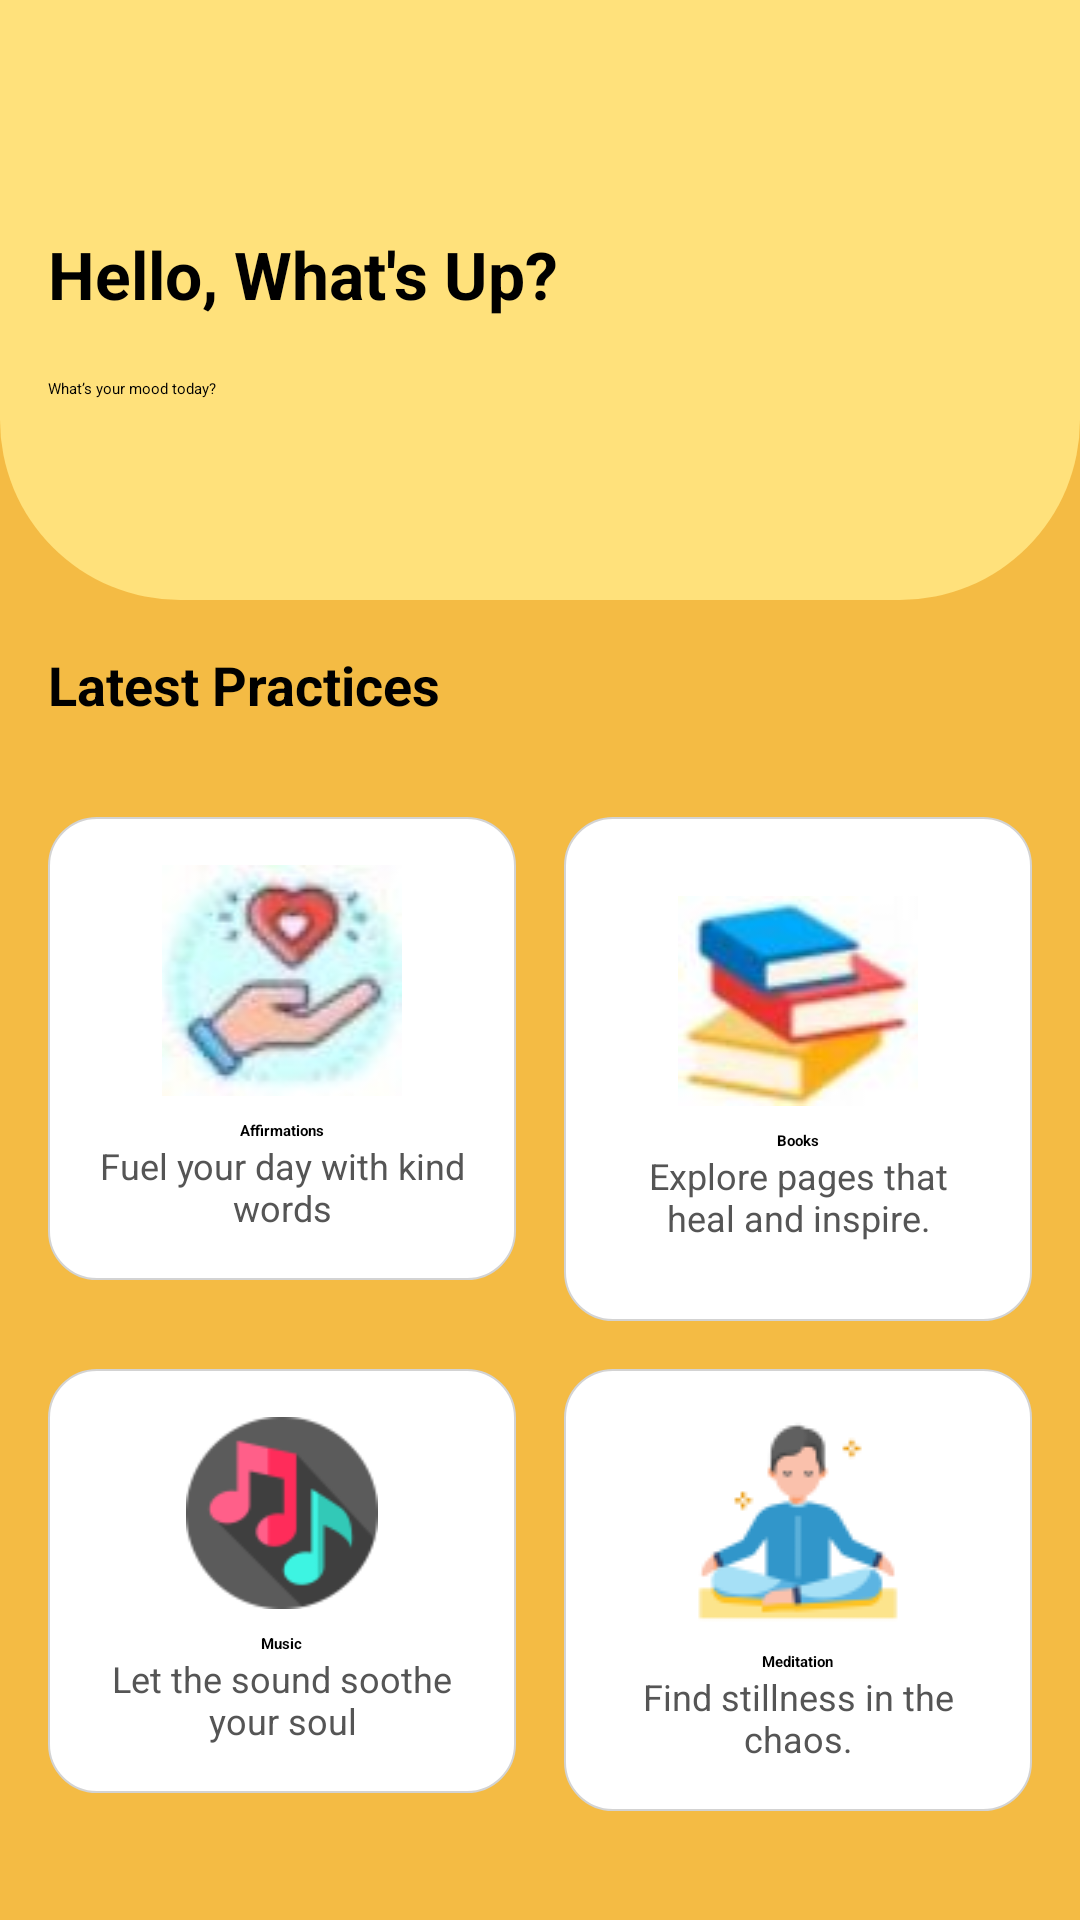

Reconstruct the res/layout file that produces this screen, plus the resources it refers to.
<!-- AndroidManifest.xml: application theme Theme.MentalHealth -->
<!-- res/layout/activity_home_page.xml -->
<?xml version="1.0" encoding="utf-8"?>
<ScrollView xmlns:android="http://schemas.android.com/apk/res/android"
    android:layout_width="match_parent"
    android:layout_height="match_parent"
    android:background="#F4BB44">

    <LinearLayout
        android:layout_width="match_parent"
        android:layout_height="wrap_content"
        android:orientation="vertical">

        
        <RelativeLayout
            android:layout_width="match_parent"
            android:layout_height="200dp"
            android:background="@drawable/curved_yellow_bg">

            <LinearLayout
                android:layout_width="match_parent"
                android:layout_height="match_parent"
                android:orientation="vertical"
                android:padding="16dp"
                android:gravity="center_vertical">

                <TextView
                    android:layout_width="wrap_content"
                    android:layout_height="wrap_content"
                    android:text="Hello, What's Up?"
                    android:textSize="22sp"
                    android:textStyle="bold"
                    android:textColor="#000000"
                    android:layout_marginTop="10dp" />

                <Button
                    android:id="@+id/btnMood"
                    android:layout_width="wrap_content"
                    android:layout_height="wrap_content"
                    android:text="What’s your mood today?"
                    android:layout_marginTop="20dp"
                    android:textColor="#000000"
                    android:backgroundTint="#F4BB44" />

            </LinearLayout>
        </RelativeLayout>

        
        <LinearLayout
            android:layout_width="match_parent"
            android:layout_height="wrap_content"
            android:orientation="horizontal"
            android:padding="16dp"
            android:gravity="center_vertical">

            <TextView
                android:layout_width="0dp"
                android:layout_height="wrap_content"
                android:layout_weight="1"
                android:text="Latest Practices"
                android:textStyle="bold"
                android:textSize="18sp"
                android:textColor="#000000" />
        </LinearLayout>

        
        <GridLayout
            android:layout_width="match_parent"
            android:layout_height="wrap_content"
            android:columnCount="2"
            android:padding="8dp">

            
            <LinearLayout
                android:layout_width="0dp"
                android:layout_height="wrap_content"
                android:layout_columnWeight="1"
                android:layout_margin="8dp"
                android:background="@drawable/card_bg"
                android:gravity="center"
                android:orientation="vertical"
                android:padding="16dp">

                <ImageButton
                    android:id="@+id/btnAffirmations"
                    android:layout_width="93dp"
                    android:layout_height="wrap_content"
                    android:background="@android:color/transparent"
                    android:elevation="4dp"
                    android:src="@drawable/affirmations" />

                <TextView
                    android:layout_width="wrap_content"
                    android:layout_height="wrap_content"
                    android:paddingTop="8dp"
                    android:text="Affirmations"
                    android:textColor="#000000"
                    android:textStyle="bold" />

                <TextView
                    android:layout_width="wrap_content"
                    android:layout_height="wrap_content"
                    android:gravity="center"
                    android:text="Fuel your day with kind words"
                    android:textColor="#555555"
                    android:textSize="12sp" />
            </LinearLayout>

            
            <LinearLayout
                android:layout_width="0dp"
                android:layout_height="168dp"
                android:layout_columnWeight="1"
                android:layout_margin="8dp"
                android:background="@drawable/card_bg"
                android:gravity="center"
                android:orientation="vertical"
                android:padding="16dp">

                <ImageButton
                    android:id="@+id/btnBooks"
                    android:layout_width="wrap_content"
                    android:layout_height="wrap_content"
                    android:background="@android:color/transparent"
                    android:src="@drawable/books" />

                <TextView
                    android:layout_width="wrap_content"
                    android:layout_height="wrap_content"
                    android:paddingTop="8dp"
                    android:text="Books"
                    android:textColor="#000000"
                    android:textStyle="bold" />

                <TextView
                    android:layout_width="wrap_content"
                    android:layout_height="wrap_content"
                    android:gravity="center"
                    android:text="Explore pages that heal and inspire."
                    android:textColor="#555555"
                    android:textSize="12sp" />
            </LinearLayout>

            
            <LinearLayout
                android:layout_width="0dp"
                android:layout_height="wrap_content"
                android:layout_columnWeight="1"
                android:layout_margin="8dp"
                android:background="@drawable/card_bg"
                android:gravity="center"
                android:orientation="vertical"
                android:padding="16dp">

                <ImageButton
                    android:id="@+id/btnMusic"
                    android:layout_width="94dp"
                    android:layout_height="64dp"
                    android:background="@android:color/transparent"
                    android:src="@drawable/music" />

                <TextView
                    android:layout_width="wrap_content"
                    android:layout_height="wrap_content"
                    android:paddingTop="8dp"
                    android:text="Music"
                    android:textColor="#000000"
                    android:textStyle="bold" />

                <TextView
                    android:layout_width="wrap_content"
                    android:layout_height="wrap_content"
                    android:gravity="center"
                    android:text="Let the sound soothe your soul"
                    android:textColor="#555555"
                    android:textSize="12sp" />
            </LinearLayout>

            
            <LinearLayout
                android:layout_width="0dp"
                android:layout_height="wrap_content"
                android:layout_columnWeight="1"
                android:layout_margin="8dp"
                android:background="@drawable/card_bg"
                android:gravity="center"
                android:orientation="vertical"
                android:padding="16dp">

                <ImageButton
                    android:id="@+id/btnMeditation"
                    android:layout_width="wrap_content"
                    android:layout_height="wrap_content"
                    android:background="@android:color/transparent"
                    android:src="@drawable/meditation" />

                <TextView
                    android:layout_width="wrap_content"
                    android:layout_height="wrap_content"
                    android:paddingTop="8dp"
                    android:text="Meditation"
                    android:textColor="#000000"
                    android:textStyle="bold" />

                <TextView
                    android:layout_width="wrap_content"
                    android:layout_height="wrap_content"
                    android:gravity="center"
                    android:text="Find stillness in the chaos."
                    android:textColor="#555555"
                    android:textSize="12sp" />
            </LinearLayout>

        </GridLayout>

        <Button
            android:layout_width="wrap_content"
            android:layout_height="wrap_content"
            android:id="@+id/logout"
            android:text="Logout"
            android:textStyle="bold"
            android:textSize="18dp"
            android:layout_gravity="center"
            android:layout_marginTop="20dp"
            android:backgroundTint="#ff0000"/>
    </LinearLayout>
</ScrollView>
<!-- resources referenced by this layout -->
<resources>
  <!-- drawable affirmations: jpg bitmap (drawable, 2160 bytes) -->
  <!-- drawable books: jpg bitmap (drawable, 2062 bytes) -->
  <!-- drawable card_bg (drawable) -->
  <shape xmlns:android="http://schemas.android.com/apk/res/android"
      android:shape="rectangle">
      <solid android:color="#FFFFFF" />
      <corners android:radius="16dp" />
      <padding
          android:left="8dp"
          android:top="8dp"
          android:right="8dp"
          android:bottom="8dp" />
      <stroke android:width="0.5dp" android:color="#D3D3D3" />
  </shape>
  <!-- drawable curved_yellow_bg (drawable) -->
  <shape xmlns:android="http://schemas.android.com/apk/res/android"
      android:shape="rectangle">
      <solid android:color="#FFE17B" />
      <corners android:bottomLeftRadius="60dp"
          android:bottomRightRadius="60dp"/>
  </shape>
  <!-- drawable meditation: png bitmap (drawable, 3942 bytes) -->
  <!-- drawable music: png bitmap (drawable, 3809 bytes) -->
  <style name="Theme.MentalHealth" parent="Base.Theme.MentalHealth">
          
          <item name="android:navigationBarColor">@android:color/transparent</item>
          <item name="android:statusBarColor">@android:color/transparent</item>
          <item name="android:windowLightStatusBar">?attr/isLightTheme</item>
      </style>
</resources>
